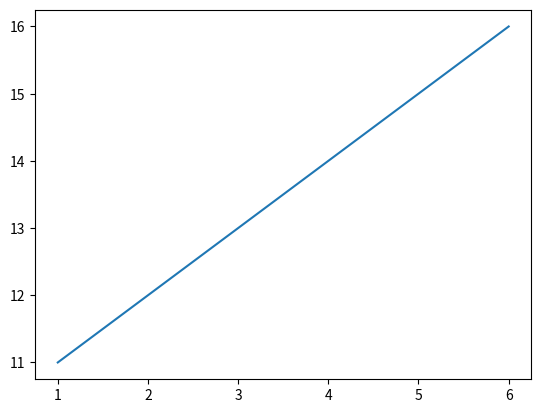

Here is the Python script that generated this plot:
import matplotlib.pyplot as plt

x= [i for i in range (1,7)]
y =[i for i in range (11,17)]
mese =['Janeiro','Fevereiro','Março','Abril','maio','junho']
valores= [105235, 107697, 110256, 108859, 109986]

plt.plot(x, y)
plt.show()
